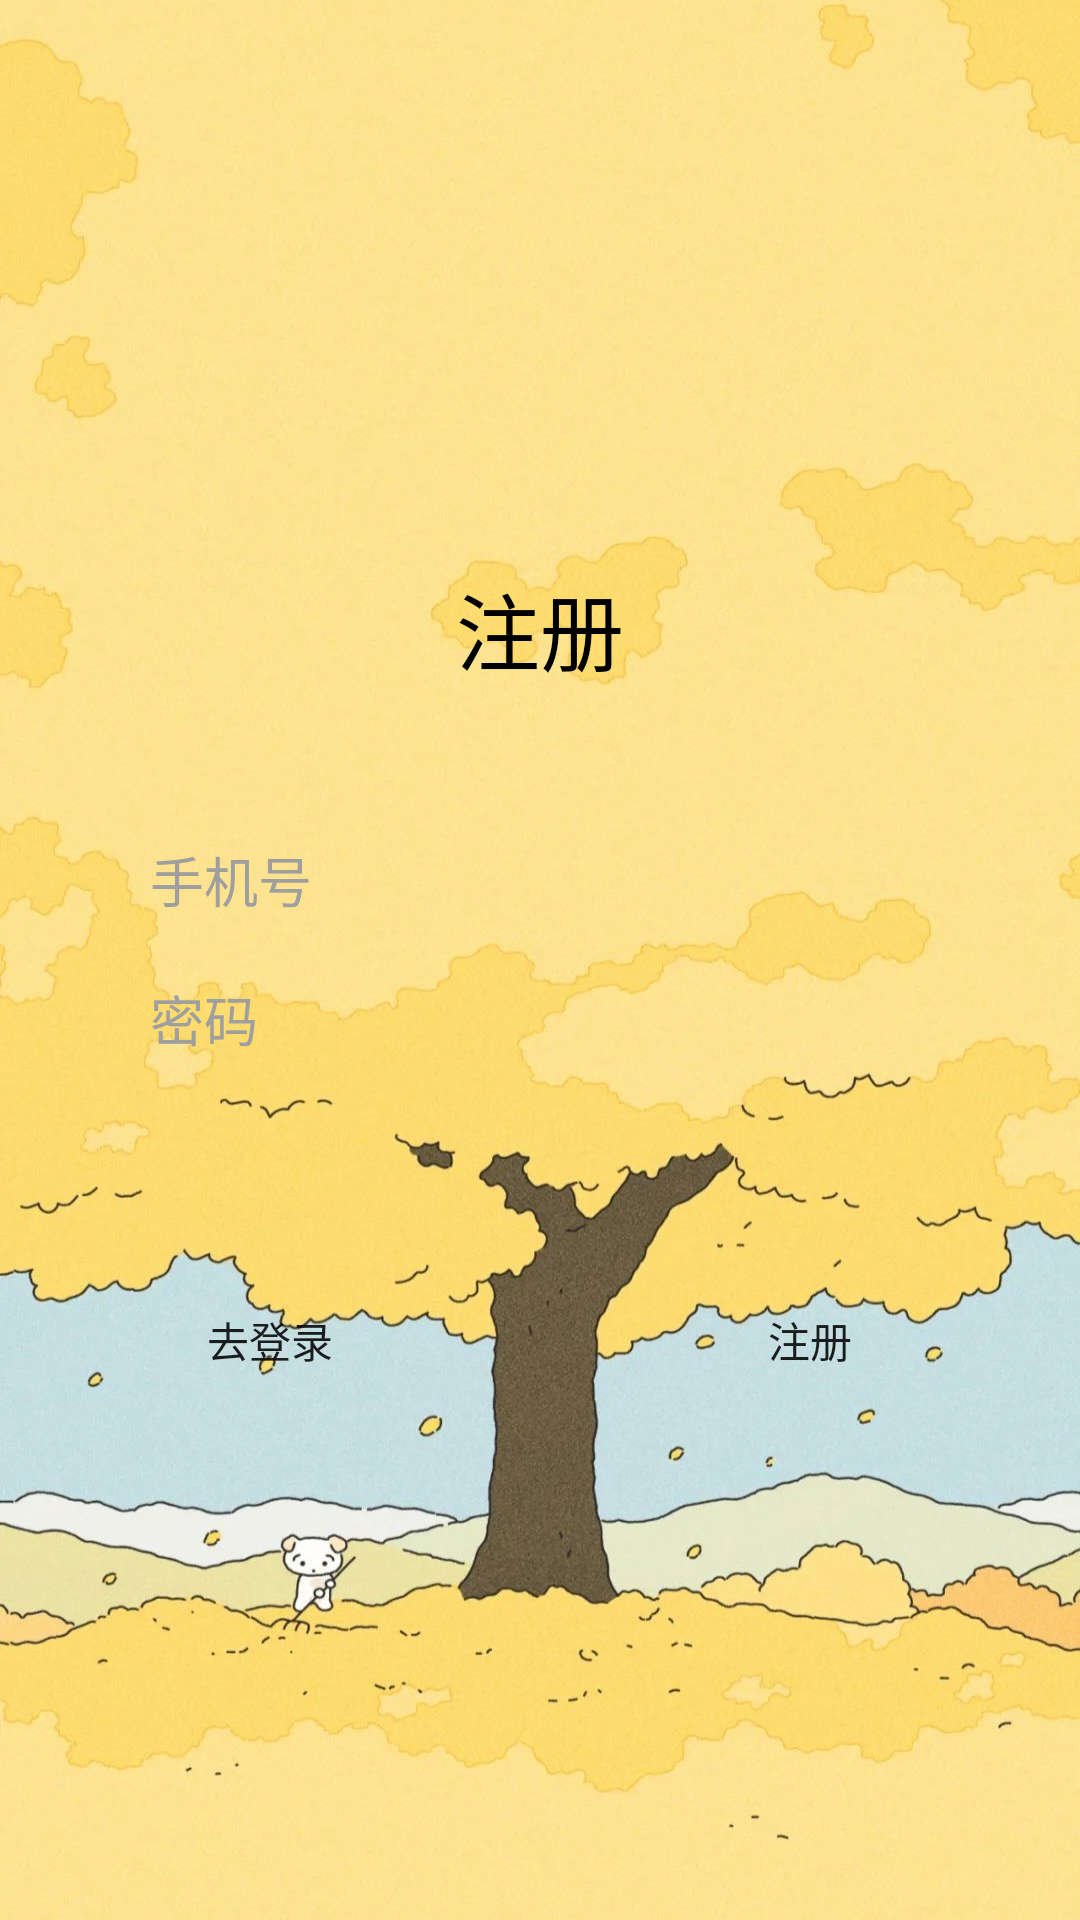

Layout XML and referenced resources for this Android screen:
<!-- AndroidManifest.xml: application theme Theme.AppCompat.Light.NoActionBar -->
<!-- res/layout/activity_register.xml -->
<?xml version="1.0" encoding="utf-8"?>
<LinearLayout xmlns:android="http://schemas.android.com/apk/res/android"
    xmlns:tools="http://schemas.android.com/tools"
    android:layout_width="match_parent"
    android:layout_height="match_parent"
    tools:context=".activities.RegisterActivity">

    <LinearLayout
        android:layout_width="match_parent"
        android:layout_height="match_parent"
        android:orientation="vertical"
        android:background="@drawable/bg"
        android:gravity="center">

        <LinearLayout
            android:layout_width="match_parent"
            android:layout_height="wrap_content"
            android:paddingBottom="30dp"
            android:paddingTop="20dp"
            android:gravity="center">

            <TextView
                android:layout_width="wrap_content"
                android:layout_height="wrap_content"
                android:layout_gravity="center"
                android:text="注册"
                android:textColor="#000000"
                android:textSize="28sp" />
        </LinearLayout>

        <LinearLayout
            android:layout_width="match_parent"
            android:layout_height="wrap_content"
            android:orientation="vertical"
            android:paddingBottom="20dp"
            android:paddingTop="20dp">

            <EditText
                android:id="@+id/edt_register_username"
                android:layout_width="match_parent"
                android:layout_height="wrap_content"
                android:background="@null"
                android:layout_gravity="center"
                android:layout_marginRight="50dp"
                android:layout_marginLeft="50dp"
                android:textColor="#9F9FA0"
                android:singleLine="true"
                android:inputType="phone"
                android:textColorHint="#9F9FA0"
                android:hint="手机号" />


            <EditText
                android:id="@+id/edt_register_password"
                android:layout_width="match_parent"
                android:layout_height="wrap_content"
                android:background="@null"
                android:singleLine="true"
                android:layout_gravity="center"
                android:layout_marginTop="20dp"
                android:hint="密码"
                android:inputType="textPassword"
                android:textColor="#9F9FA0"
                android:textColorHint="#9F9FA0"
                android:layout_marginLeft="50dp"
                android:layout_marginRight="50dp" />


        </LinearLayout>

        <LinearLayout
            android:layout_width="match_parent"
            android:layout_height="wrap_content"
            android:paddingBottom="30dp"
            android:paddingTop="20dp"
            android:gravity="center"
            android:orientation="horizontal">
            
            
            
            
            
            
            
            
            
            
            
            
            
            
        </LinearLayout>

        <LinearLayout
            android:layout_width="match_parent"
            android:layout_height="wrap_content"
            android:orientation="horizontal">

            <Button
                android:id="@+id/btn_goLogin"
                android:layout_width="wrap_content"
                android:layout_height="wrap_content"
                android:layout_marginRight="10dp"
                android:layout_marginLeft="10dp"
                android:background="@drawable/buttonstyle"
                android:layout_weight="1"
                android:text="去登录" />

            <Button
                android:id="@+id/btn_submit"
                android:layout_width="wrap_content"
                android:layout_height="wrap_content"
                android:layout_marginRight="10dp"
                android:layout_marginLeft="10dp"
                android:background="@drawable/buttonstyle"
                android:layout_weight="1"
                android:text="注册" />
        </LinearLayout>

    </LinearLayout>

</LinearLayout>
<!-- resources referenced by this layout -->
<resources>
  <!-- drawable bg: jpg bitmap (drawable, 216333 bytes) -->
</resources>
